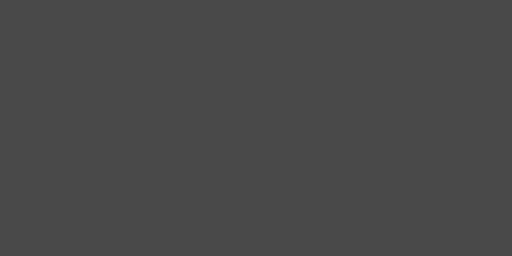
t = 0.00 s
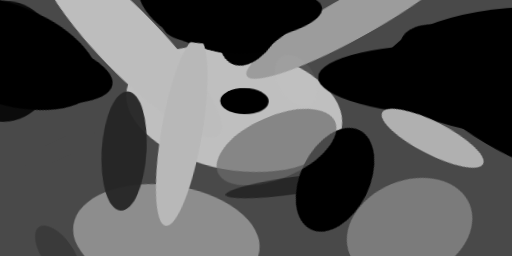
t = 2.99 s
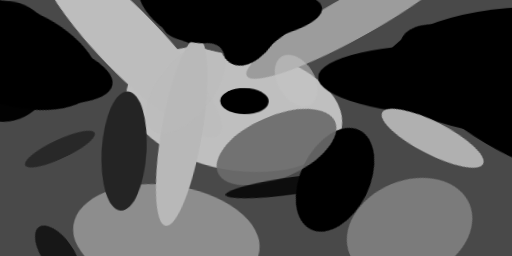
t = 3.12 s
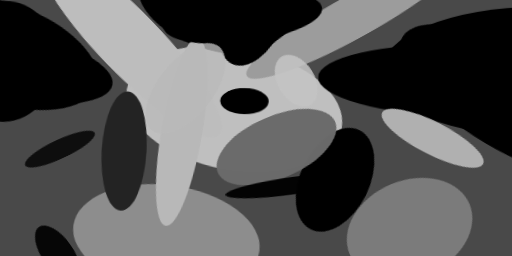
t = 3.24 s
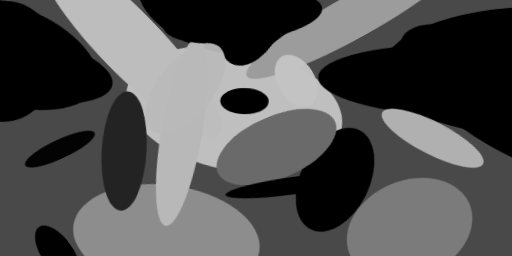
t = 3.37 s
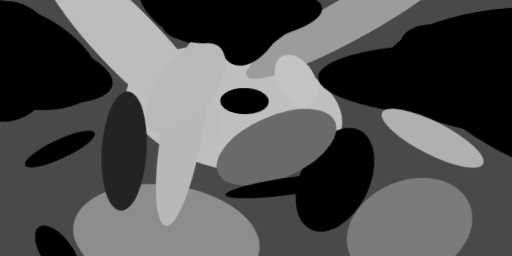
t = 3.49 s

The animated SVG that drew these frames (rendered in a browser with its animation timeline set to each time). Animation: 1 CSS @keyframes rule; one cycle of 3.49 s.

<svg xmlns="http://www.w3.org/2000/svg" viewBox="0 0 400 200"><style>@keyframes fadeIn{from{opacity: 0}to{opacity: 1}}g.animated&gt;*{opacity: 0;animation: fadeIn .5s forwards}</style><path fill="#494949" d="M0 0h400v200H0z"/><g class="animated"><ellipse fill="#bfbfbf" rx="1" ry="1" transform="matrix(-83.94972 -15.21712 8.52992 -47.05782 183 85)" style="animation-delay:0s"/><ellipse rx="1" ry="1" transform="matrix(122.35037 0 0 50.6566 420 56)" style="animation-delay:.19s"/><ellipse rx="1" ry="1" transform="matrix(74.1484 25.9274 -12.89442 36.87607 1 41)" style="animation-delay:.38s"/><ellipse rx="1" ry="1" transform="matrix(-10.191 38.0333 -64.7538 -17.35073 173 1)" style="animation-delay:.56s"/><ellipse fill="#bdbdbd" rx="1" ry="1" transform="matrix(17.46113 -16.91445 70.28413 72.55573 101 33)" style="animation-delay:.75s"/><ellipse fill="#8d8d8d" rx="1" ry="1" transform="matrix(5.64789 -40.98968 72.65396 10.01085 130 186)" style="animation-delay:.93s"/><ellipse rx="1" ry="1" transform="matrix(-.6742 28.16701 -111.44258 -2.6675 360 63)" style="animation-delay:1.1s"/><ellipse rx="1" ry="1" transform="rotate(116 87 152) scale(43.17268 27.02265)" style="animation-delay:1.28s"/><ellipse fill="#b0b0b0" rx="1" ry="1" transform="matrix(39.38169 20.06597 -5.7616 11.3078 338 108)" style="animation-delay:1.45s"/><ellipse fill="#9c9c9c" rx="1" ry="1" transform="rotate(61 127 241) scale(16.81365 95.3183)" style="animation-delay:1.61s"/><ellipse rx="1" ry="1" transform="matrix(-78.80556 -15.3498 5.11117 -26.24066 9 51)" style="animation-delay:1.76s"/><ellipse fill="#b8b8b8" rx="1" ry="1" transform="matrix(-15.73092 -2.71038 12.64742 -73.40511 142 103)" style="animation-delay:1.91s"/><ellipse rx="1" ry="1" transform="matrix(-18.97232 -.26492 .14286 -10.23067 191 79)" style="animation-delay:2.05s"/><ellipse rx="1" ry="1" transform="rotate(83 87 114) scale(19.20048 62.57843)" style="animation-delay:2.19s"/><ellipse fill="#7b7b7b" rx="1" ry="1" transform="matrix(46.83453 -19.46556 14.55622 35.02255 320 179)" style="animation-delay:2.31s"/><ellipse rx="1" ry="1" transform="matrix(19.59484 -33.03647 84.55199 50.15012 399 79)" style="animation-delay:2.43s"/><ellipse rx="1" ry="1" transform="matrix(-22.1284 -9.39295 16.19053 -38.1425 198 12)" style="animation-delay:2.53s"/><ellipse fill="#232323" rx="1" ry="1" transform="matrix(2.85077 -46.58271 17.56729 1.07508 97 118)" style="animation-delay:2.63s"/><ellipse rx="1" ry="1" transform="rotate(-85 28 22) scale(47.25841 40.84683)" style="animation-delay:2.71s"/><ellipse fill="#6a6a6a" rx="1" ry="1" transform="matrix(-45.78018 19.91256 -9.71444 -22.33409 216 115)" style="animation-delay:2.79s"/><ellipse rx="1" ry="1" transform="matrix(.92035 6.80704 -53.93684 7.29255 230 145)" style="animation-delay:2.85s"/><ellipse rx="1" ry="1" transform="matrix(9.96342 -7.04988 14.62644 20.6712 45 198)" style="animation-delay:2.91s"/><ellipse fill="#c3c3c3" rx="1" ry="1" transform="rotate(59 60 236) scale(21.98949 14.4502)" style="animation-delay:2.95s"/><ellipse rx="1" ry="1" transform="rotate(65 -68 95) scale(7.45884 30.03719)" style="animation-delay:2.98s"/><ellipse fill="#b9b9b9" rx="1" ry="1" transform="matrix(-16.8518 -13.4752 26.14676 -32.69856 145 69)" style="animation-delay:2.99s"/></g></svg>
